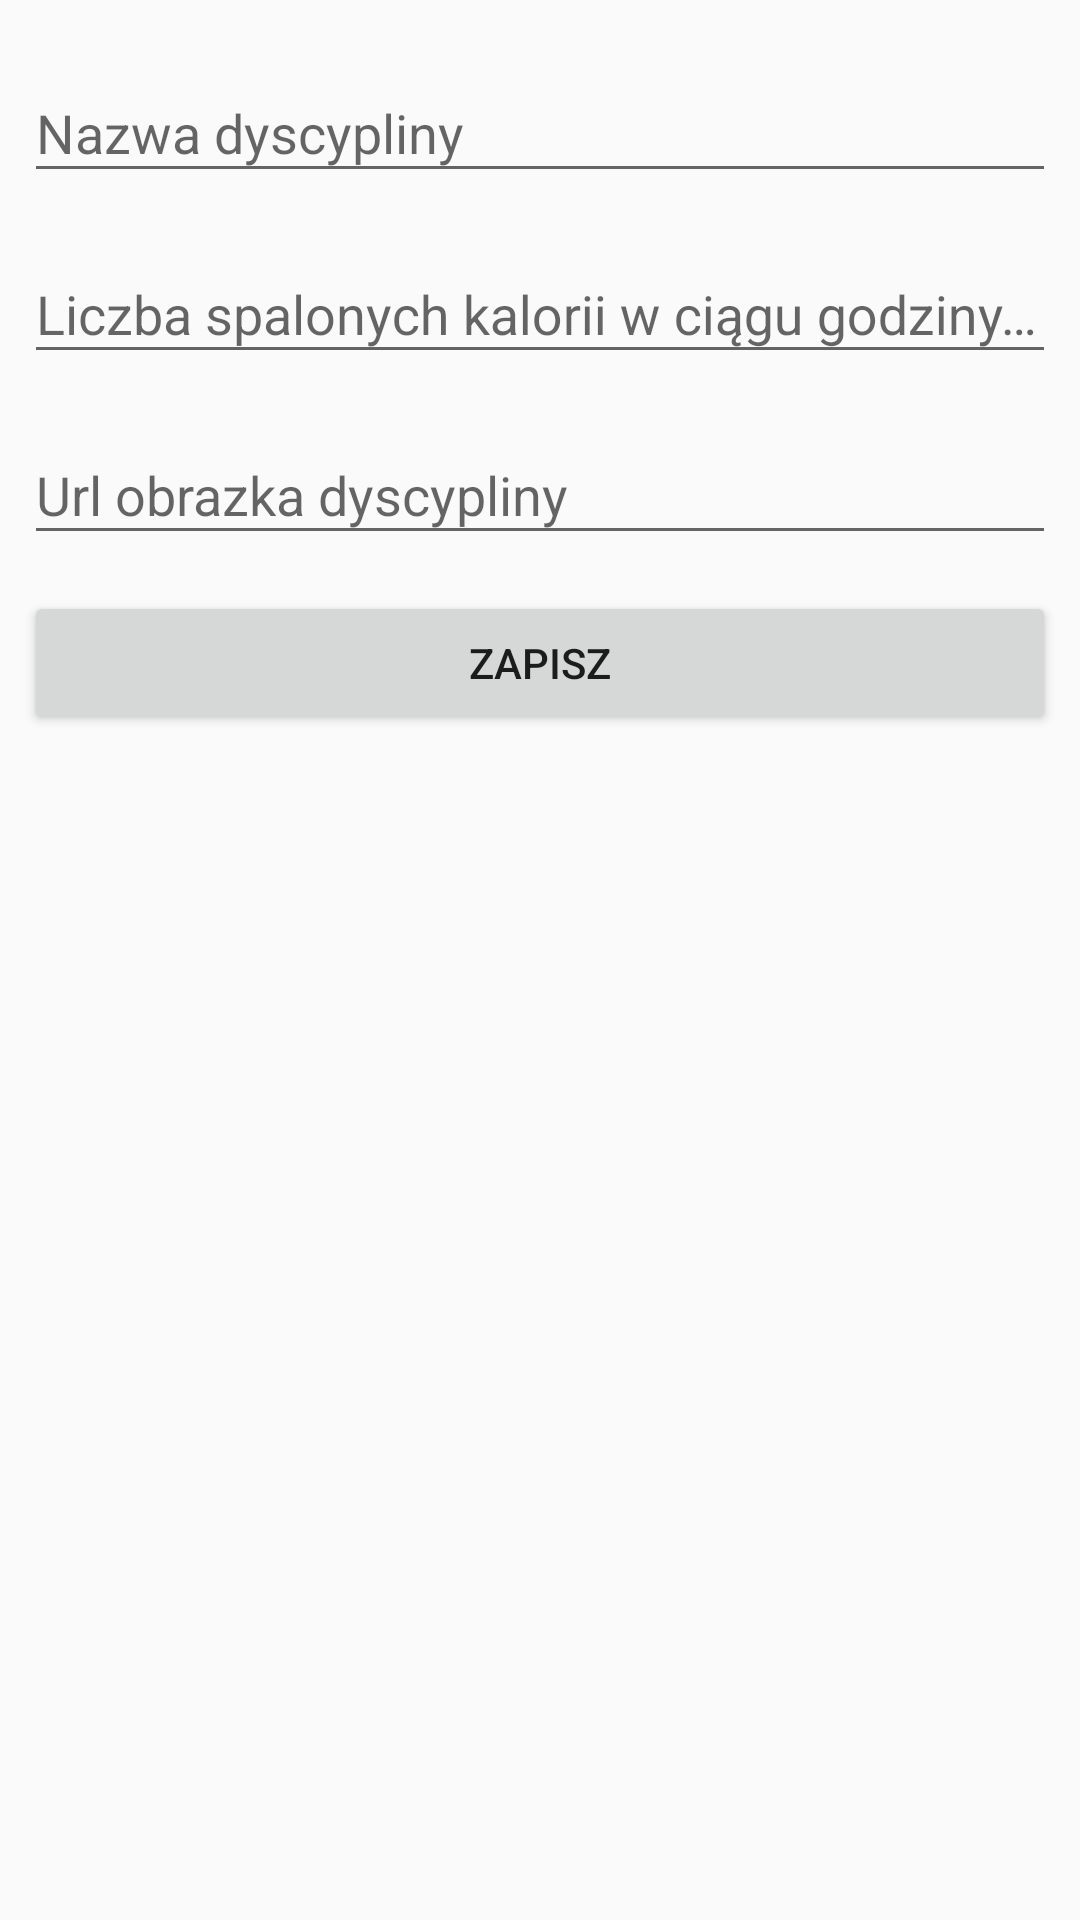

This screen was rendered from an Android layout file. Write that file and the resources it references.
<!-- AndroidManifest.xml: activity theme Theme.AppCompat.Light.NoActionBar -->
<!-- res/layout/activity_new_sport.xml -->
<?xml version="1.0" encoding="utf-8"?>

<ScrollView
    xmlns:android="http://schemas.android.com/apk/res/android"
    android:layout_width="fill_parent"
    android:layout_height="fill_parent"
    android:fitsSystemWindows="true">

    <LinearLayout
        android:orientation="vertical"
        android:layout_width="match_parent"
        android:layout_height="wrap_content"
        android:paddingTop="@dimen/commonMargin"
        android:paddingLeft="@dimen/commonMargin"
        android:paddingRight="@dimen/commonMargin">

        
        <android.support.design.widget.TextInputLayout
            android:layout_width="match_parent"
            android:layout_height="wrap_content"
            android:layout_marginTop="@dimen/halfMargin"
            android:layout_marginBottom="@dimen/halfMargin">
            <EditText android:id="@+id/input_sport_name"
                android:layout_width="match_parent"
                android:layout_height="wrap_content"
                android:inputType="textPersonName"
                android:hint="@string/sportName"
                android:autofillHints="name" />
        </android.support.design.widget.TextInputLayout>

        
        <android.support.design.widget.TextInputLayout
            android:layout_width="match_parent"
            android:layout_height="wrap_content"
            android:layout_marginTop="@dimen/halfMargin"
            android:layout_marginBottom="@dimen/halfMargin">
            <EditText android:id="@+id/input_sport_kcal"
                android:layout_width="match_parent"
                android:layout_height="wrap_content"
                android:inputType="numberDecimal"
                android:hint="@string/kcalTileLong"
                android:autofillHints="name" />
        </android.support.design.widget.TextInputLayout>

        
        <android.support.design.widget.TextInputLayout
            android:layout_width="match_parent"
            android:layout_height="wrap_content"
            android:layout_marginTop="@dimen/halfMargin"
            android:layout_marginBottom="@dimen/halfMargin">
            <EditText android:id="@+id/input_sport_url"
                android:layout_width="match_parent"
                android:layout_height="wrap_content"
                android:inputType="textWebEmailAddress"
                android:hint="@string/sportUrlHint"
                android:autofillHints="name" />
        </android.support.design.widget.TextInputLayout>

        
        <android.support.v7.widget.AppCompatButton
            android:id="@+id/button_save_sport"
            android:layout_width="fill_parent"
            android:layout_height="wrap_content"
            android:layout_marginTop="@dimen/commonMargin"
            android:layout_marginBottom="@dimen/commonMargin"
            android:padding="@dimen/halfMargin"
            android:text="@string/save"/>

    </LinearLayout>
</ScrollView>
<!-- resources referenced by this layout -->
<resources>
  <dimen name="commonMargin">8dp</dimen>
  <dimen name="halfMargin">4dp</dimen>
  <string name="kcalTileLong">Liczba spalonych kalorii w ciągu godziny ćwiczeń</string>
  <string name="save">zapisz</string>
  <string name="sportName">Nazwa dyscypliny</string>
  <string name="sportUrlHint">Url obrazka dyscypliny</string>
</resources>
